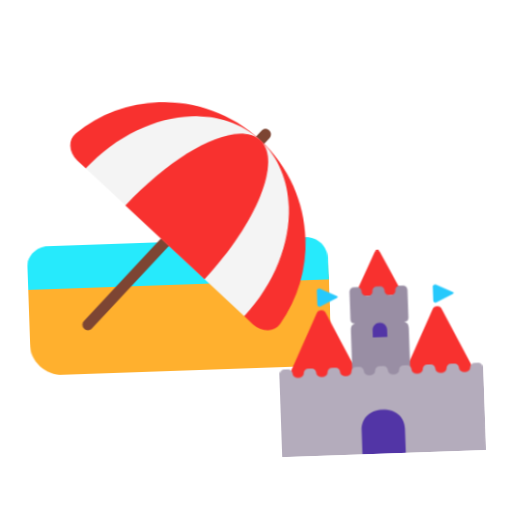
t = 0.00 s
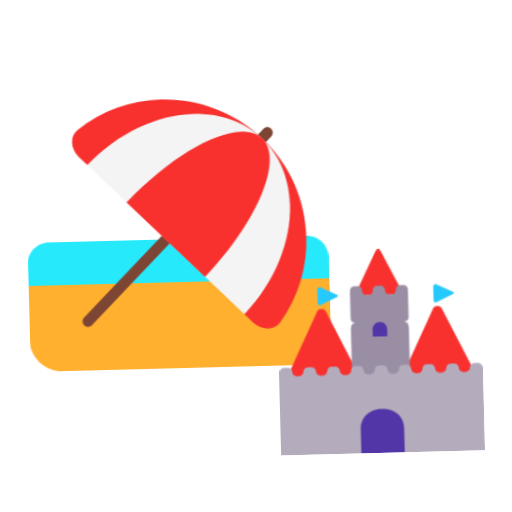
t = 0.40 s
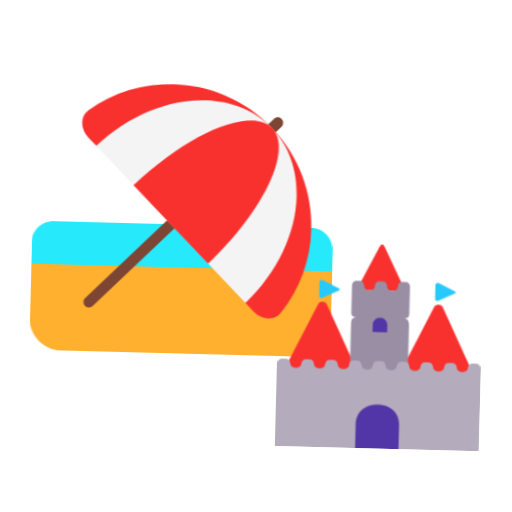
t = 1.20 s
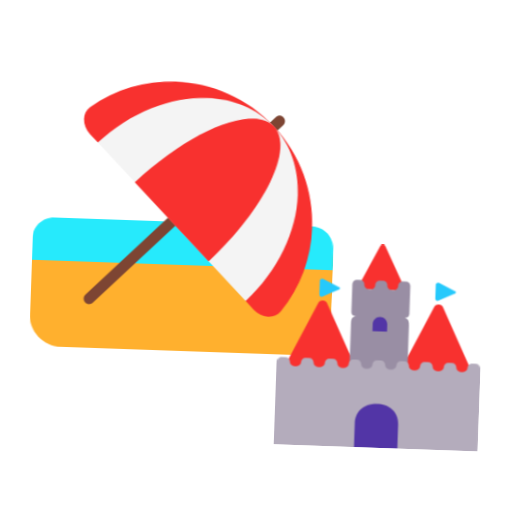
t = 1.60 s
t = 2.00 s: frame unchanged from t = 1.20 s, image omitted
t = 2.80 s: frame unchanged from t = 0.40 s, image omitted

The animated SVG that drew these frames (rendered in a browser with its animation timeline set to each time). Animation: 1 CSS @keyframes rule; one cycle of 3.20 s, repeats indefinitely.

<svg xmlns="http://www.w3.org/2000/svg" viewBox="0 0 320 320" role="img"><title>build a sandcastle</title><style>@media(prefers-reduced-motion:no-preference){.art{transform-origin:160px 210px;animation:float 3.2s ease-in-out infinite}@keyframes float{0%,100%{transform:translateY(0) rotate(-2deg)}50%{transform:translateY(-9px) rotate(2deg)}}}</style><g class="art"><svg viewBox="0 0 32 32" fill="none" xmlns="http://www.w3.org/2000/svg" x="5" y="35" width="215" height="215">
<path d="M5.01 29.0343H26.99C28.65 29.0343 30 27.6843 30 26.0243V20.0243C30 18.9243 29.11 18.0243 28 18.0243H4C2.9 18.0243 2 18.9143 2 20.0243V26.0243C2 27.6943 3.35 29.0343 5.01 29.0343Z" fill="#FFB02E"/>
<path d="M28 17.0343H4C2.9 17.0343 2 17.9243 2 19.0343V21.0343H29.99V19.0343C29.99 17.9343 29.1 17.0343 28 17.0343Z" fill="#26EAFC"/>
<path d="M24.25 6.97434L7.11997 24.1043C6.91997 24.3043 6.91997 24.6243 7.11997 24.8243C7.31997 25.0243 7.63997 25.0243 7.83997 24.8243L24.97 7.69434C25.17 7.49434 25.17 7.17434 24.97 6.97434C24.77 6.77434 24.45 6.77434 24.25 6.97434Z" fill="#7D4533"/>
<path d="M22.82 24.9443C23.58 25.7043 24.77 25.7643 25.34 25.0243C29.24 19.9243 28.83 12.5643 24.13 7.86432C19.43 3.16432 12.05 2.74432 6.94999 6.64432C6.20999 7.20432 6.26999 8.39432 7.02999 9.15432L7.78999 9.91432L18.97 12.9943L22.05 24.1743L22.82 24.9443Z" fill="#F8312F"/>
<path d="M22.04 24.1743C27.12 19.0943 28.04 11.7943 24.1 7.85432C20.16 3.91432 12.87 4.83432 7.79004 9.91432L22.04 24.1743Z" fill="#F4F4F4"/>
<path d="M18.47 20.5944C23.55 15.5144 26.07 9.80435 24.1 7.84435C22.13 5.88435 16.43 8.40435 11.35 13.4844L18.47 20.5944Z" fill="#F8312F"/>
</svg>
<svg viewBox="0 0 32 32" fill="none" xmlns="http://www.w3.org/2000/svg" x="165" y="150" width="145" height="145">
<path d="M18.73 8.235H13.31C13.01 8.235 12.81 7.915 12.95 7.645L15.66 2.225C15.81 1.925 16.23 1.925 16.38 2.225L19.09 7.645C19.23 7.915 19.03 8.235 18.73 8.235ZM12.3476 20H3.65244C3.16703 20 2.85046 19.5829 3.07206 19.2266L7.41962 10.2933C7.66233 9.90224 8.33767 9.90224 8.58038 10.2933L12.9279 19.2266C13.1495 19.5829 12.833 20 12.3476 20ZM19.6524 20H28.3476C28.833 20 29.1495 19.5829 28.9279 19.2266L24.5804 10.2933C24.3377 9.90224 23.6623 9.90224 23.4196 10.2933L19.0721 19.2266C18.8505 19.5829 19.167 20 19.6524 20Z" fill="#F8312F"/>
<path d="M19.391 7H18.9439C18.611 7 18.3256 7.26877 18.3351 7.60474C18.3446 7.95031 18.0688 8.22868 17.7263 8.22868H17.441C17.1081 8.22868 16.8227 7.95991 16.8322 7.62394C16.8417 7.27837 16.5659 7 16.2234 7H15.7763C15.4434 7 15.1581 7.26877 15.1676 7.60474C15.1771 7.95031 14.9012 8.22868 14.5588 8.22868H14.2734C13.9405 8.22868 13.6551 7.95991 13.6646 7.62394C13.6741 7.27837 13.3983 7 13.0559 7H12.6088C12.2759 7 12 7.27837 12 7.61434V8.22868V11.4252C12 11.7612 12.1671 12 12.5 12H13C12.4959 12 12 12 12 13V24H19.9998V13C20 12 19.5041 12 19 12H19.5C19.8329 12 19.9998 11.7612 19.9998 11.4252V8.22868V7.61434C20.0093 7.26878 19.7334 7 19.391 7Z" fill="#998EA4"/>
<path d="M30 19.1976V19.5873L29.99 30H18.9573L15.9667 28.3026L12.9761 30H2V19.5873V19.1976V18.5988C2 18.2661 2.30989 18 2.65976 18H3.1296C3.47947 18 3.75937 18.2661 3.75937 18.5988C3.75937 18.9315 4.03927 19.1976 4.38915 19.1976H4.67904C5.02892 19.1976 5.30882 18.9315 5.30882 18.5988C5.30882 18.2661 5.58872 18 5.93859 18H6.39843C6.7483 18 7.0282 18.2661 7.0282 18.5988C7.0282 18.9315 7.3081 19.1976 7.65798 19.1976H7.95787C8.30775 19.1976 8.58765 18.9315 8.58765 18.5988C8.58765 18.2661 8.86755 18 9.21742 18H9.22742H9.67726H9.68725C10.0371 18 10.317 18.2661 10.317 18.5988C10.317 18.9315 10.5969 19.1976 10.9468 19.1976H11.2567C11.6066 19.1976 11.8865 18.9315 11.8865 18.5988C11.8865 18.2661 12.1664 18 12.5162 18H12.9761C13.326 18 13.6059 18.2661 13.6059 18.5988C13.6059 18.9315 13.8858 19.1976 14.2356 19.1976H14.5255C14.8754 19.1976 15.1553 18.9315 15.1553 18.5988C15.1553 18.2661 15.4352 18 15.7851 18H15.7951H16.2749H16.2849C16.6348 18 16.9147 18.2661 16.9147 18.5988C16.9147 18.9315 17.1946 19.1976 17.5444 19.1976H17.8343C18.1842 19.1976 18.4641 18.9315 18.4641 18.5988C18.4641 18.2661 18.744 18 19.0939 18H19.5537C19.9036 18 20.1835 18.2661 20.1835 18.5988C20.1835 18.9315 20.4634 19.1976 20.8133 19.1976H21.1032C21.4531 19.1976 21.733 18.9315 21.733 18.5988C21.733 18.2661 22.0129 18 22.3627 18H22.3727H22.8226H22.8326C23.1824 18 23.4623 18.2661 23.4623 18.5988C23.4623 18.9315 23.7422 19.1976 24.0921 19.1976H24.382C24.7319 19.1976 25.0118 18.9315 25.0118 18.5988C25.0118 18.2661 25.2917 18 25.6416 18H26.1014C26.4513 18 26.7312 18.2661 26.7312 18.5988C26.7312 18.9315 27.0111 19.1976 27.3609 19.1976H27.6508C28.0007 19.1976 28.2806 18.9315 28.2806 18.5988C28.2806 18.2661 28.5605 18 28.9104 18H29.3702C29.7201 18 30 18.2661 30 18.5988V19.1976Z" fill="#B4ACBC"/>
<path d="M15 14H16.9873H17V13C17 12.443 16.5443 12 16 12C15.443 12 15 12.4557 15 13V14ZM13 30H18.9907V26.7692C18.9907 24.9888 17.66 24 16 24C14.3493 24 13 24.9788 13 26.7692V30Z" fill="#5235A6"/>
<path d="M7.5 7.30591V9.19016C7.5 9.40494 7.71212 9.55139 7.91414 9.48305L10.2632 8.36557C10.3582 8.32038 10.3583 8.18523 10.2634 8.13989L7.90404 7.01302C7.70202 6.95444 7.5 7.10088 7.5 7.30591ZM23.5 7.30591V9.19016C23.5 9.40494 23.7121 9.55139 23.9141 9.48305L26.2632 8.36557C26.3582 8.32038 26.3583 8.18523 26.2634 8.13989L23.904 7.01302C23.702 6.95444 23.5 7.10088 23.5 7.30591Z" fill="#26C9FC"/>
</svg>
</g></svg>
